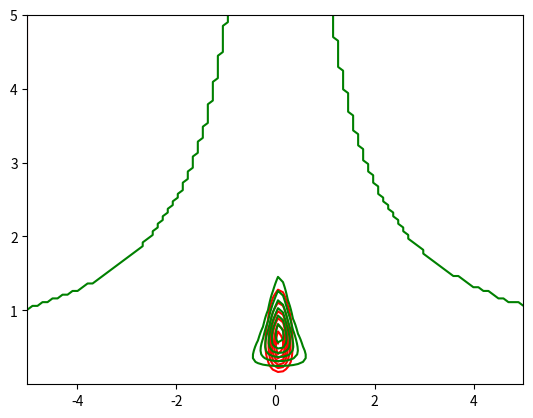

Write the Python code that produced this figure.
import numpy as np
import matplotlib.pyplot as plt
import scipy.stats as stats
from tqdm import tqdm

# This function computes the value of tau_N
def compute_tauN(tau_0, mu_0, vector, a_N, b_N):
    
    result = (tau_0 + len(vector)) * (a_N / b_N)
    return result

# This function computes the values of b_N
def compute_bN(a_0, b_0, vector, mu_0, tau_N):
    
    term1 = (1 / tau_N) + pow(np.mean(vector),2) + pow(mu_0,2) - 2 * np.mean(vector) * mu_0
    term2 = 0
    for x in vector:
        term2 += pow(x,2) + (1 / tau_N) + pow(np.mean(vector),2) - 2 * np.mean(vector) * x
    result = b_0 + 0.5 * tau_0 * term1 + 0.5 * term2
    
    return result

#This function computes the approximated distribution
def getQ(mu_axis, tau_axis, mu_N, tau_N, a_N, b_N):

    q_mu_tau = np.zeros((len(mu_axis), len(tau_axis)))

    for i in tqdm(range(len(mu_axis))):
        for j in range(len(tau_axis)):
            q_mu = stats.norm(mu_N, 1/(tau_N)).pdf(mu_axis[i])
            q_tau = stats.gamma.pdf(tau_axis[j], a_N, loc=0, scale=(1/b_N))
            q_mu_tau[j][i] = q_mu * q_tau

    return q_mu_tau

#This function computes the original distribution
def getP(mu_axis, tau_axis, mu_N, tau_N, a_N, b_N):

    p_mu_tau = np.zeros((len(mu_axis), len(tau_axis)))

    for i in tqdm(range(len(mu_axis))):
        for j in range(len(tau_axis)):
            if(tau_axis[j] == 0):
                tau_axis[j] = 0.00001 # Correction for 0 denominator
            p_mu = stats.norm(mu_N, 1/(tau_N * tau_axis[j])).pdf(mu_axis[i])
            p_tau = stats.gamma.pdf(tau_axis[j], a_N, loc=0, scale=(1/b_N))
            p_mu_tau[j][i] = p_mu * p_tau

    return p_mu_tau

if __name__ == "__main__":

    # VARIABLES
    iterations = 10                 # Number of iterations
    n = 10                          # Number of samples
    mu_0 = 0                        # Initial value mu_0
    mu_N = 1                        # Initial value mu_N
    tau_0 = 1                       # Initial value tau_0
    tau_N = 1                       # Initial value mu_N
    a_0 = 0                         # Initial value a_0
    a_N = 1                         # Initial value a_N
    b_0 = 1                         # Initial value b_0
    b_N = 1                         # Initial value b_N
    mu_axis = np.linspace(-5,5,100)  # X axis grid
    tau_axis = np.linspace(0,5,100)  # Y axis grid

    # SAMPLES GENERATION
    vector = np.random.normal(0,1,n)

    mu_N = (tau_0 * mu_0 + np.sum(vector)) / (tau_0 + len(vector))  # mu_N value computation (it won't update)
    a_N = a_0 + (len(vector)) / 2                                   # a_N value computation (it won't update)

    q_mu_tau = np.zeros((len(mu_axis), len(tau_axis)))
    p_mu_tau = np.zeros((len(mu_axis), len(tau_axis)))

    for i in range(iterations):
        tau_N = compute_tauN(tau_0, mu_0, vector, a_N, b_N)
        b_N = compute_bN(a_0, b_0, vector, mu_N, tau_N)
            
    p_mu_tau = getP(mu_axis, tau_axis, mu_N, tau_N, a_N, b_N)
    q_mu_tau = getQ(mu_axis, tau_axis, mu_N, tau_N, a_N, b_N)
    #plt.axis([-0.2,0.2, 0, 2])                                     # Uncomment this line to modify the grid area
    plt.contour(mu_axis, tau_axis, q_mu_tau, colors='red')
    plt.contour(mu_axis, tau_axis, p_mu_tau, colors='green')
    plt.show()
